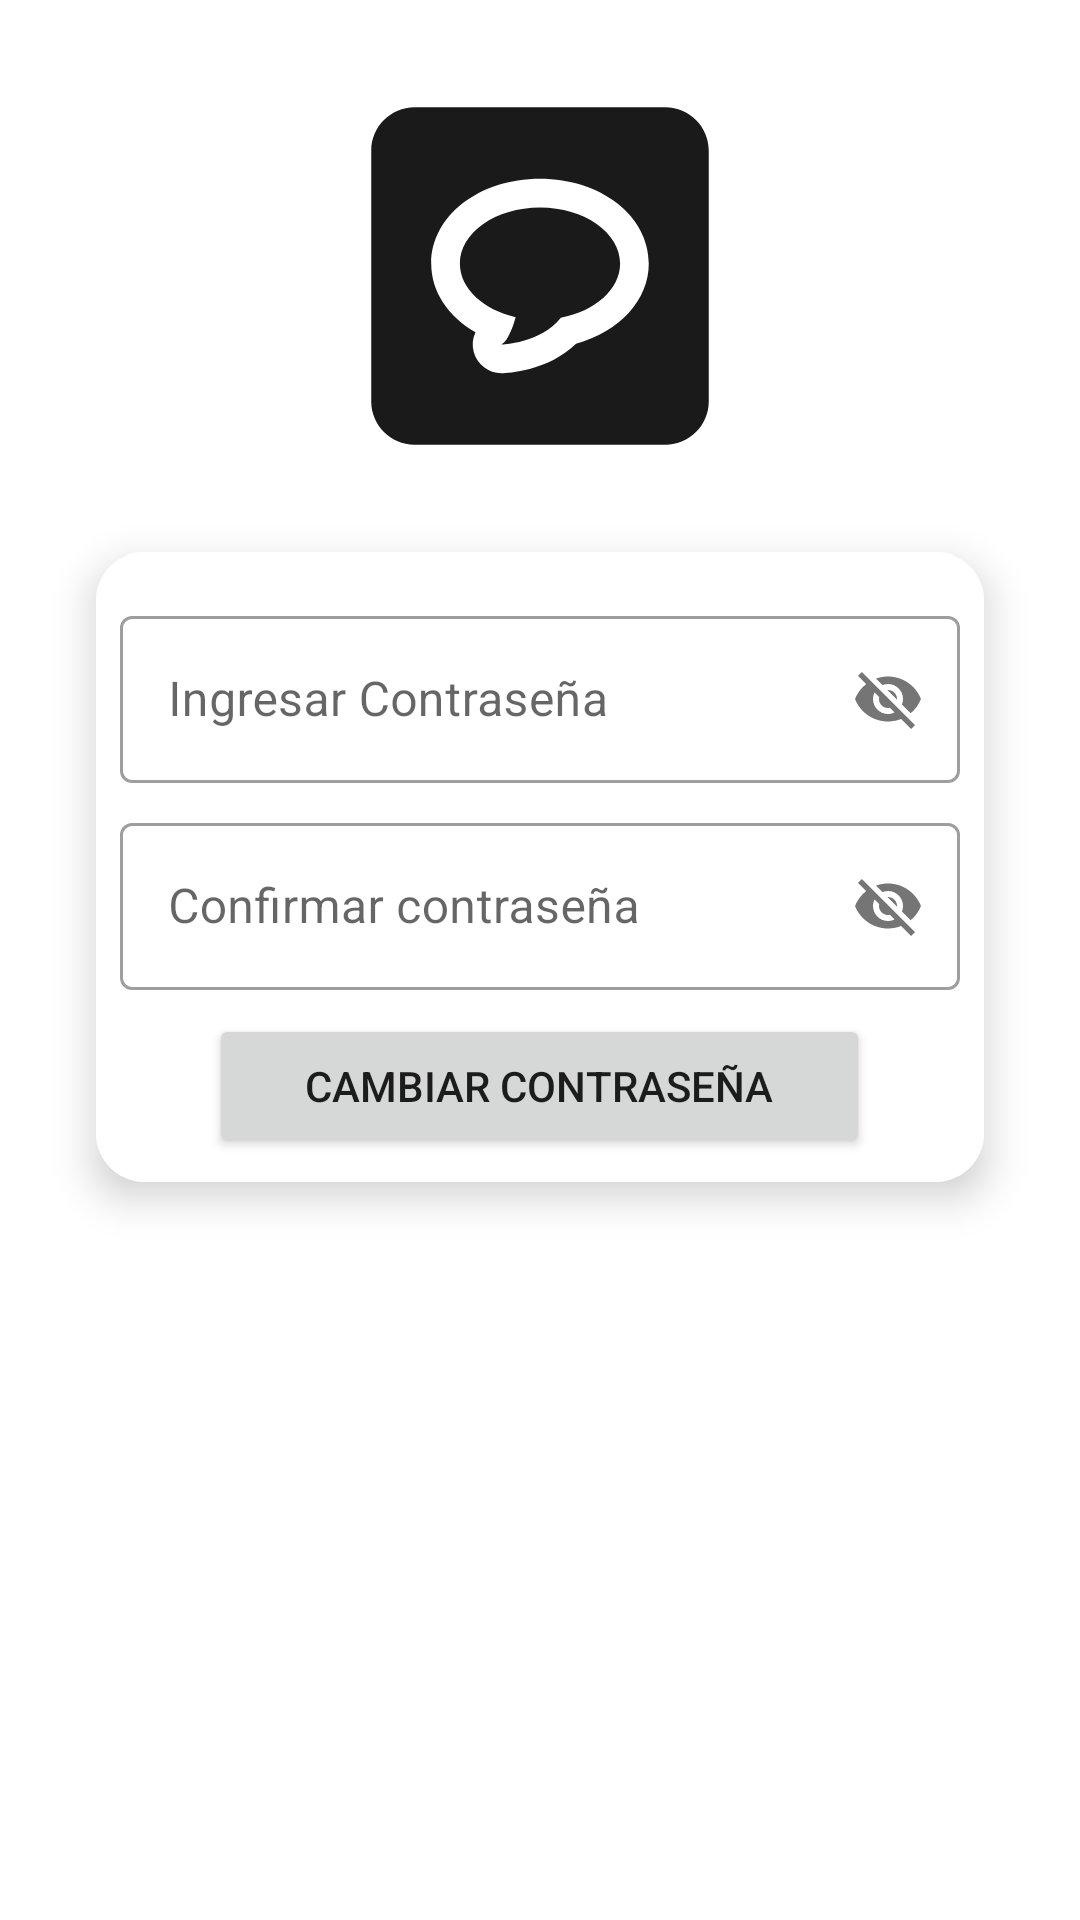

Layout XML and referenced resources for this Android screen:
<!-- AndroidManifest.xml: application theme Theme.Chat -->
<!-- res/layout/activity_change_password.xml -->
<?xml version="1.0" encoding="utf-8"?>
<androidx.constraintlayout.widget.ConstraintLayout xmlns:android="http://schemas.android.com/apk/res/android"
    xmlns:app="http://schemas.android.com/apk/res-auto"
    xmlns:tools="http://schemas.android.com/tools"
    android:layout_width="match_parent"
    android:layout_height="match_parent"
    tools:context=".password.ChangePasswordActivity">
    <include
        layout="@layout/c_progressbar"
        android:id="@+id/progressBar2"
        android:visibility="gone"/>
    <ImageView
        android:id="@+id/ivProfile"
        android:layout_width="120dp"
        android:layout_height="120dp"
        android:layout_marginTop="32dp"
        android:src="@drawable/ic_chatapp"
        app:layout_constraintEnd_toEndOf="parent"
        app:layout_constraintStart_toStartOf="parent"
        app:layout_constraintTop_toTopOf="parent" />
    <androidx.cardview.widget.CardView
        android:layout_width="match_parent"
        android:layout_height="wrap_content"
        android:layout_margin="32dp"
        app:cardCornerRadius="16dp"
        app:cardElevation="8dp"
        app:layout_constraintEnd_toEndOf="parent"
        app:layout_constraintStart_toStartOf="parent"
        app:layout_constraintTop_toBottomOf="@+id/ivProfile">

        <LinearLayout
            android:layout_width="match_parent"
            android:layout_height="wrap_content"
            android:background="@drawable/card_border"
            android:gravity="center"
            android:orientation="vertical"
            android:padding="8dp">

            <com.google.android.material.textfield.TextInputLayout
                style="@style/Widget.MaterialComponents.TextInputLayout.OutlinedBox"
                android:layout_width="match_parent"
                android:layout_height="match_parent"
                android:layout_marginTop="8dp"
                app:passwordToggleEnabled="true">

                <com.google.android.material.textfield.TextInputEditText
                    android:id="@+id/etPswd"
                    android:layout_width="match_parent"
                    android:layout_height="wrap_content"
                    android:hint="@string/enter_pswd" />
            </com.google.android.material.textfield.TextInputLayout>
            <com.google.android.material.textfield.TextInputLayout
                style="@style/Widget.MaterialComponents.TextInputLayout.OutlinedBox"
                android:layout_width="match_parent"
                android:layout_height="match_parent"
                android:layout_marginTop="8dp"
                app:passwordToggleEnabled="true">

                <com.google.android.material.textfield.TextInputEditText
                    android:id="@+id/etConfirmPswd"
                    android:layout_width="match_parent"
                    android:layout_height="wrap_content"
                    android:hint="@string/confirm_psswd" />
            </com.google.android.material.textfield.TextInputLayout>

            <Button
                android:id="@+id/btnChangePsswd"
                android:layout_width="wrap_content"
                android:layout_height="wrap_content"
                android:layout_marginTop="8dp"
                android:paddingLeft="32dp"
                android:paddingRight="32dp"
                android:onClick="btnChangePasswordClick"
                android:text="@string/change_password" />

        </LinearLayout>

    </androidx.cardview.widget.CardView>
</androidx.constraintlayout.widget.ConstraintLayout>
<!-- res/layout/c_progressbar.xml (included above) -->
<?xml version="1.0" encoding="utf-8"?>
<androidx.cardview.widget.CardView xmlns:android="http://schemas.android.com/apk/res/android"
    xmlns:app="http://schemas.android.com/apk/res-auto"
    android:layout_width="match_parent"
    android:layout_height="match_parent"
    android:background="#33FFFFFF"
    app:cardElevation="16dp">

    <LinearLayout
        android:layout_width="match_parent"
        android:layout_height="match_parent"
        android:gravity="center"
        android:orientation="vertical">

        <ProgressBar
            android:id="@+id/progressBar2"
            style="?android:attr/progressBarStyle"
            android:layout_width="wrap_content"
            android:layout_height="wrap_content" />

        <TextView
            android:id="@+id/tvProgress"
            android:layout_width="wrap_content"
            android:layout_height="wrap_content"
            android:layout_marginTop="8dp"
            android:text="@string/loading"
            android:textAppearance="@style/TextAppearance.AppCompat.Medium"
            android:textColor="@color/dark_blue" />
    </LinearLayout>
</androidx.cardview.widget.CardView>
<!-- resources referenced by this layout -->
<resources>
  <color name="dark_blue">#0c1921</color>
  <!-- drawable card_border (drawable) -->
  <?xml version="1.0" encoding="utf-8"?>
  <shape xmlns:android="http://schemas.android.com/apk/res/android" android:shape="rectangle">
  <stroke android:width="1dp" android:color="@color/cardview_light_background">
  
  </stroke>
  </shape>
  <!-- drawable ic_chatapp (drawable) -->
  <vector xmlns:android="http://schemas.android.com/apk/res/android"
      android:width="512dp"
      android:height="512dp"
      android:viewportWidth="512"
      android:viewportHeight="512">
    <path
        android:pathData="M255.989,158.465c-62.928,0 -113.933,35.792 -113.933,79.923 0,35.666 33.304,65.831 79.269,76.141 -2.719,9.932 -10.035,33.173 -20.209,39.002 0,0 56.043,-1.566 84.556,-38.052 48.507,-9.163 84.266,-40.159 84.266,-77.091 0,-44.131 -51.024,-79.923 -113.949,-79.923z"
        android:fillColor="#1A1A1A"
        android:fillType="evenOdd"/>
    <path
        android:pathData="M434.478,16H77.521C43.72,16 16,43.718 16,77.519v356.959C16,468.281 43.72,496 77.521,496h356.957C468.281,496 496,468.281 496,434.478V77.519C496,43.718 468.281,16 434.478,16zM307.252,352.358c-39.841,38.931 -97.946,41.741 -104.983,41.944 -0.376,0.015 -0.77,0.015 -1.148,0.015 -18.228,0 -34.292,-12.108 -39.262,-29.737a40.725,40.725 0,0 1,2.401 -28.509c-38.993,-22.08 -62.986,-57.785 -62.986,-97.69 0,-67.674 67.956,-120.707 154.708,-120.707 86.775,0 154.743,53.033 154.743,120.707 0,52.061 -41.879,97.426 -103.473,113.977z"
        android:fillColor="#1A1A1A"
        android:fillType="evenOdd"/>
  </vector>
  <string name="change_password">Cambiar Contraseña</string>
  <string name="confirm_psswd">Confirmar contraseña</string>
  <string name="enter_pswd">Ingresar Contraseña</string>
  <string name="loading">Cargando...</string>
  <style name="Theme.Chat" parent="Theme.MaterialComponents.DayNight.DarkActionBar">
          
          <item name="colorPrimary">@color/less_darker_blue</item>
          <item name="colorPrimaryVariant">@color/light_blue</item>
          <item name="colorOnPrimary">@color/white</item>
          
          <item name="colorSecondary">@color/teal_200</item>
          <item name="colorSecondaryVariant">@color/teal_700</item>
          <item name="colorOnSecondary">@color/black</item>
          
          <item name="android:statusBarColor" tools:targetApi="l">?attr/colorPrimaryVariant</item>
          
      </style>
  <color name="less_darker_blue">#123d57</color>
  <color name="light_blue">#65b2e0</color>
  <color name="white">#FFFFFFFF</color>
  <color name="teal_200">#FF03DAC5</color>
  <color name="teal_700">#FF018786</color>
  <color name="black">#FF000000</color>
</resources>
